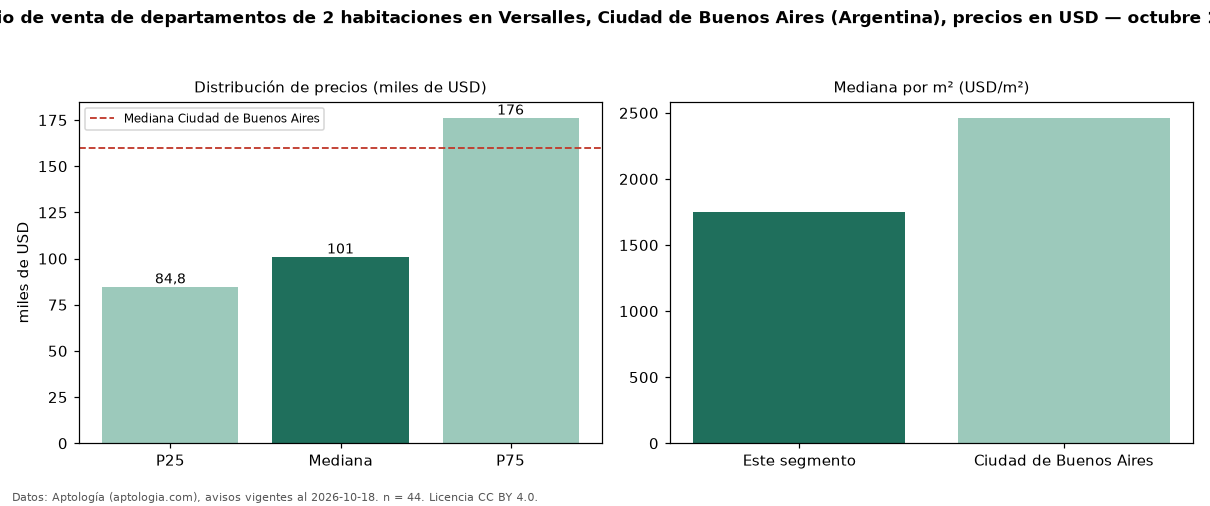

Values plotted in this chart, from the file beside it:
seccion, metrica, valor, moneda, n
precio, p25, 84800, USD, 44
precio, mediana, 101000, USD, 44
precio, p75, 176200, USD, 44
precio, minimo, 75000, USD, 44
precio, maximo, 275000, USD, 44
m2, mediana_precio_m2, 1747, USD, 44
m2, area_mediana_m2, 59.0, m2, 44
banos, mediana_banos, 1.0, , 
habitaciones, 2, 101000, USD, 44
ciudad, mediana_ciudad_referencia, 160000, USD, 
ciudad, mediana_m2_ciudad, 2462, USD, 
fuente, fecha_datos, 2026-10-18, , 
fuente, atribucion, https://www.aptologia.com/ar, , 
fuente, licencia, CC BY 4.0, , 
